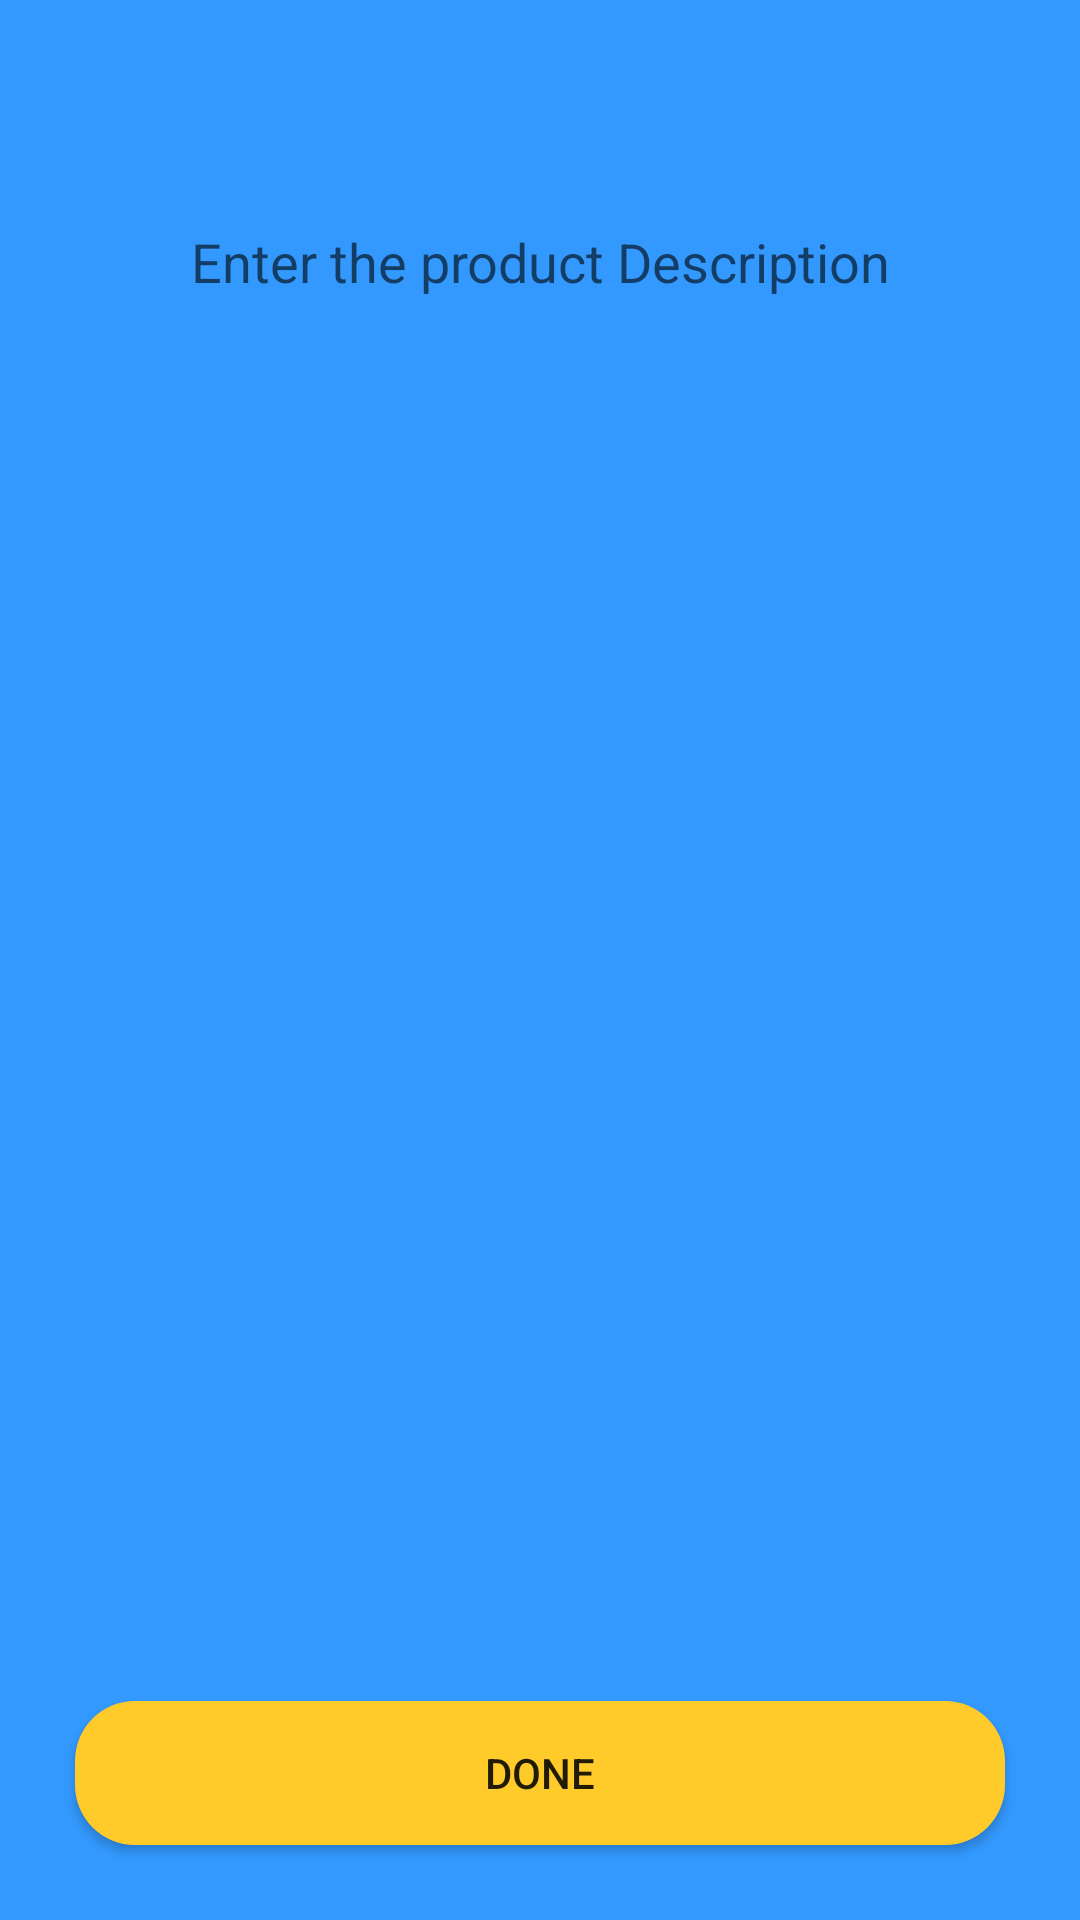

Here is an Android app screen rendered from its layout file. Give the layout XML and the strings, colors and styles it references.
<!-- AndroidManifest.xml: application theme Theme.AppCompat.DayNight.DarkActionBar -->
<!-- res/layout/activity_brand_description2.xml -->
<?xml version="1.0" encoding="utf-8"?>
<RelativeLayout xmlns:android="http://schemas.android.com/apk/res/android"
    android:layout_width="match_parent"
    android:background="@color/colorPrimary"
    android:layout_height="match_parent">

    <ImageButton
        android:id="@+id/at"
        android:layout_width="match_parent"
        android:layout_height="wrap_content"
        android:layout_margin="25dp"
        android:background="@drawable/add_btn"/>

    <EditText
        android:id="@+id/et"
        android:layout_below="@+id/at"
        android:hint="Enter the product Description"
        android:layout_width="match_parent"
        android:layout_height="wrap_content"
        android:textAlignment="center"
        android:padding="25dp"
        android:background="@drawable/text_background"
        android:ems="10"
        android:layout_marginLeft="25dp"
        android:layout_marginRight="25dp"
        android:inputType="textMultiLine" />

    <Button
        android:id="@+id/bt"
        android:layout_width="match_parent"
        android:layout_height="wrap_content"
        android:layout_alignParentBottom="true"
        android:layout_centerHorizontal="true"
        android:layout_margin="25dp"
        android:text="DONE"
        android:background="@drawable/description_button_background"/>


</RelativeLayout>
<!-- resources referenced by this layout -->
<resources>
  <color name="colorPrimary">#3399ff</color>
  <!-- drawable description_button_background (drawable) -->
  <?xml version="1.0" encoding="utf-8"?>
  <shape xmlns:android="http://schemas.android.com/apk/res/android">
  <solid android:color="@color/colorAccent"/>
      <stroke android:dashWidth="2dp"/>
      <corners android:radius="20dp"/>
  </shape>
  <color name="colorAccent">#ffcb2b</color>
</resources>
